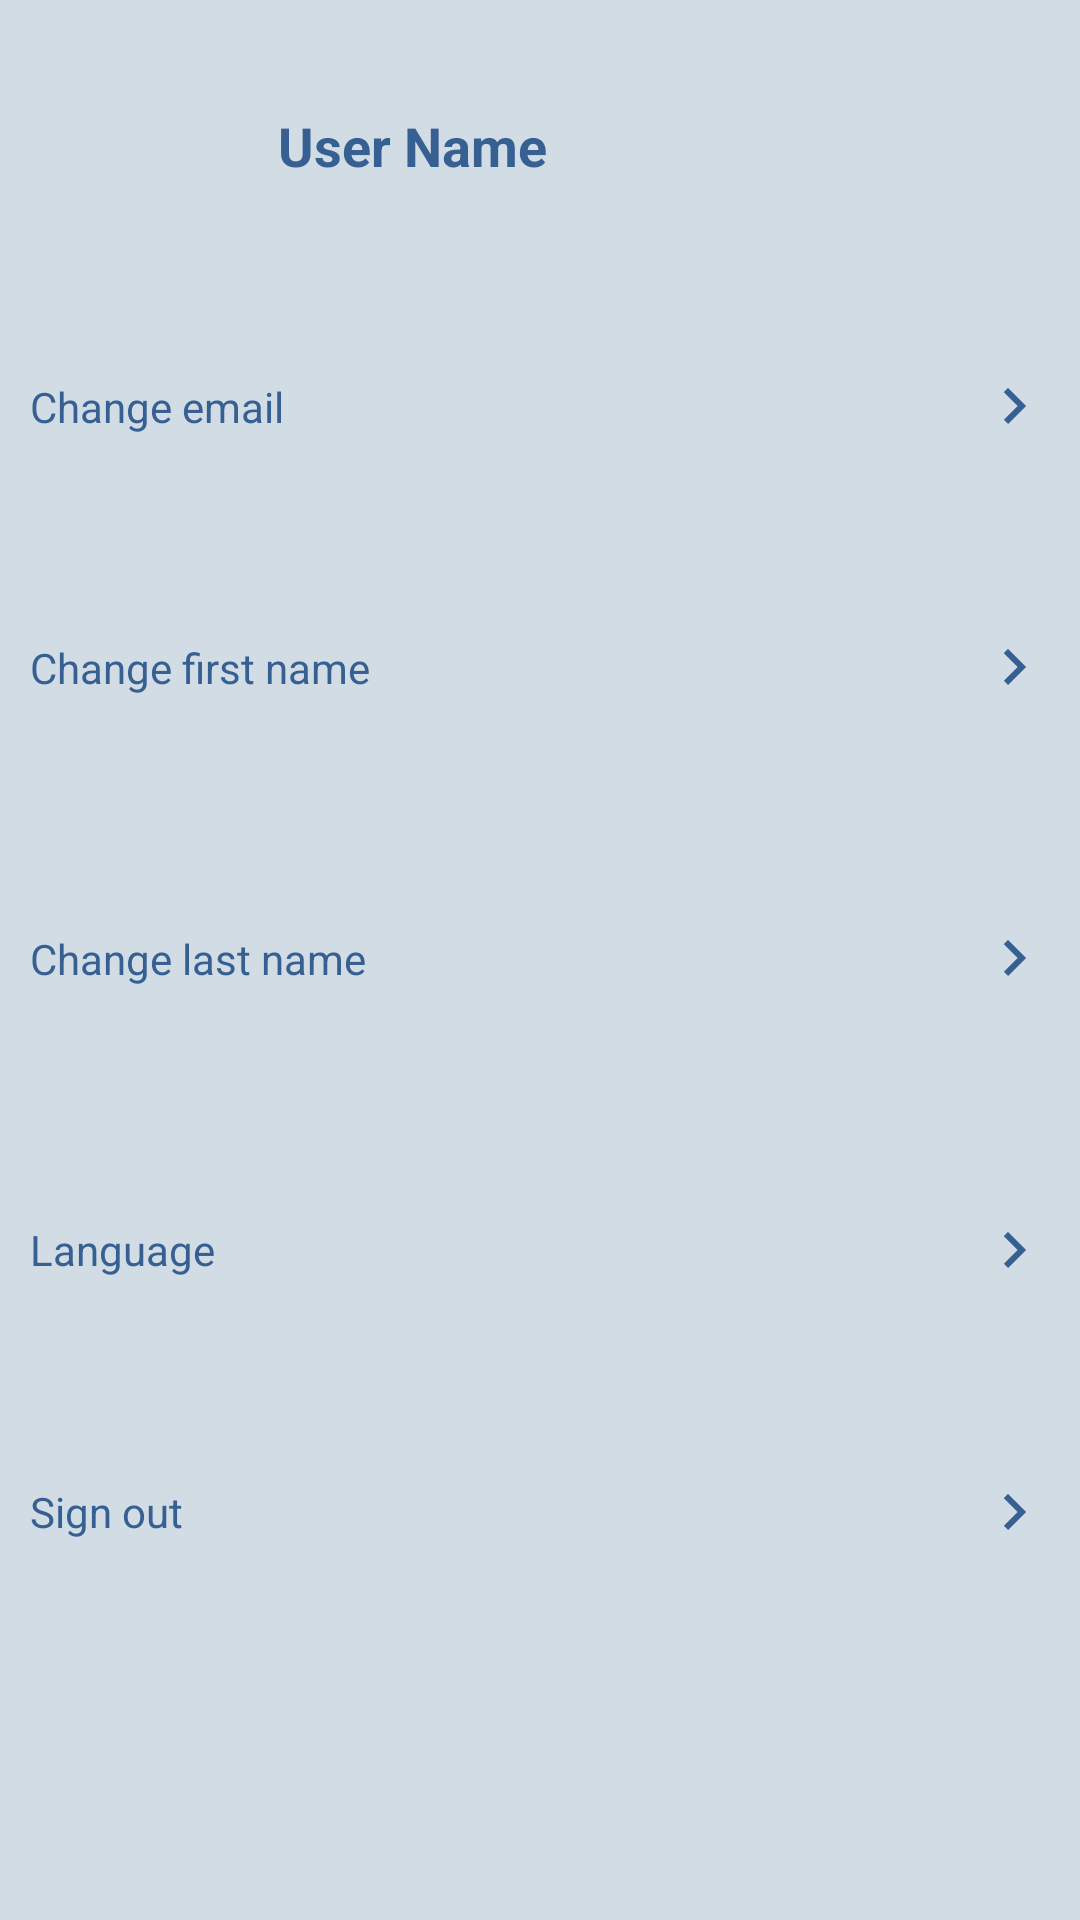

Write the Android layout XML for this screen, with the resource values it uses.
<!-- AndroidManifest.xml: application theme Theme.Wagba -->
<!-- res/layout/settings_fragment.xml -->
<?xml version="1.0" encoding="utf-8"?>

<LinearLayout xmlns:android="http://schemas.android.com/apk/res/android"
    xmlns:app="http://schemas.android.com/apk/res-auto"
        android:layout_width="match_parent"
        android:layout_height="match_parent"
        android:background="@color/Geyser"
        android:orientation="vertical"
        android:padding="10dp">

        <LinearLayout
            android:layout_width="match_parent"
            android:layout_height="0dp"
            android:layout_weight="1"
            android:orientation="horizontal">
                <TextView
                    android:id="@+id/user_name"
                    android:layout_width="0dp"
                    android:layout_height="match_parent"
                    android:layout_weight="3"
                    android:gravity="center"
                    android:text="User Name"
                    android:textColor="@color/Denim"
                    android:textSize="18sp"
                    android:textStyle="bold" />
                <ImageView
                    android:id="@+id/user_image"
                    android:layout_width="0dp"
                    android:layout_height="match_parent"
                    android:layout_weight="1"
                    android:src="@drawable/ic_person"
                    android:layout_gravity="right"/>
        </LinearLayout>


        <TextView
            android:id="@+id/change_email"
            android:layout_width="match_parent"
            android:layout_height="0dp"
            android:layout_marginTop="10dp"
            android:layout_weight="1"
            android:background="@drawable/textlines"
            android:gravity="center|start"
            android:text="@string/change_email"
            android:textColor="@color/Denim"
            android:textSize="14sp"
            app:drawableEndCompat="@drawable/ic_arrow_right" />

        <TextView
            android:id="@+id/change_firstName"
            android:layout_width="match_parent"
            android:layout_height="0dp"
            android:layout_marginTop="10dp"
            android:layout_marginBottom="10dp"
            android:layout_weight="1"
            android:background="@drawable/textlines"
            android:gravity="center|start"
            android:text="@string/change_first_name"
            android:textColor="@color/Denim"
            android:textSize="14sp"
            app:drawableEndCompat="@drawable/ic_arrow_right" />

        <TextView
            android:id="@+id/change_lastName"
            android:layout_width="match_parent"
            android:layout_height="0dp"
            android:layout_marginTop="10dp"
            android:layout_marginBottom="10dp"
            android:layout_weight="1"
            android:background="@drawable/textlines"
            android:gravity="center|start"
            android:text="@string/change_last_name"
            android:textColor="@color/Denim"
            android:textSize="14sp"
            app:drawableEndCompat="@drawable/ic_arrow_right" />

        <TextView
            android:id="@+id/Language"
            android:layout_width="match_parent"
            android:layout_height="0dp"
            android:layout_marginTop="10dp"
            android:layout_weight="1"
            android:background="@drawable/textlines"
            android:gravity="center|start"
            android:text="@string/language"
            android:textColor="@color/Denim"
            android:textSize="14sp"
            app:drawableEndCompat="@drawable/ic_arrow_right" />

        <TextView
            android:id="@+id/sign_out_btn"
            android:layout_width="match_parent"
            android:layout_height="0dp"
            android:layout_marginTop="10dp"
            android:layout_weight="1"
            android:gravity="center|start"
            android:text="@string/settings_sign_out"
            android:textColor="@color/Denim"
            android:textSize="14sp"
            app:drawableEndCompat="@drawable/ic_arrow_right" />

    
    <TextView
        android:layout_width="match_parent"
        android:layout_height="0dp"
        android:layout_marginTop="10dp"
        android:layout_weight="1"
        android:gravity="center|start"
        android:text=""
        android:textColor="@color/Denim"
        android:textSize="14sp"
         />


</LinearLayout>
<!-- resources referenced by this layout -->
<resources>
  <color name="Denim">#365F92</color>
  <color name="Geyser">#D1DCE5</color>
  <!-- drawable ic_arrow_right (drawable) -->
  <vector android:autoMirrored="true" android:height="24dp"
      android:tint="#365F92" android:viewportHeight="24"
      android:viewportWidth="24" android:width="24dp" xmlns:android="http://schemas.android.com/apk/res/android">
      <path android:fillColor="@android:color/white" android:pathData="M8.59,16.59L13.17,12 8.59,7.41 10,6l6,6 -6,6 -1.41,-1.41z"/>
  </vector>
  <string name="change_email">Change email</string>
  <string name="change_first_name">Change first name</string>
  <string name="change_last_name">Change last name</string>
  <string name="language">Language</string>
  <string name="settings_sign_out">Sign out</string>
  <style name="Theme.Wagba" parent="Theme.MaterialComponents.DayNight.NoActionBar">
          
          <item name="colorPrimary">@color/Denim</item>
          
          <item name="colorSecondary">@color/Geyser</item>
          
          <item name="android:statusBarColor">?attr/colorPrimaryVariant</item>
          
  
      </style>
</resources>
